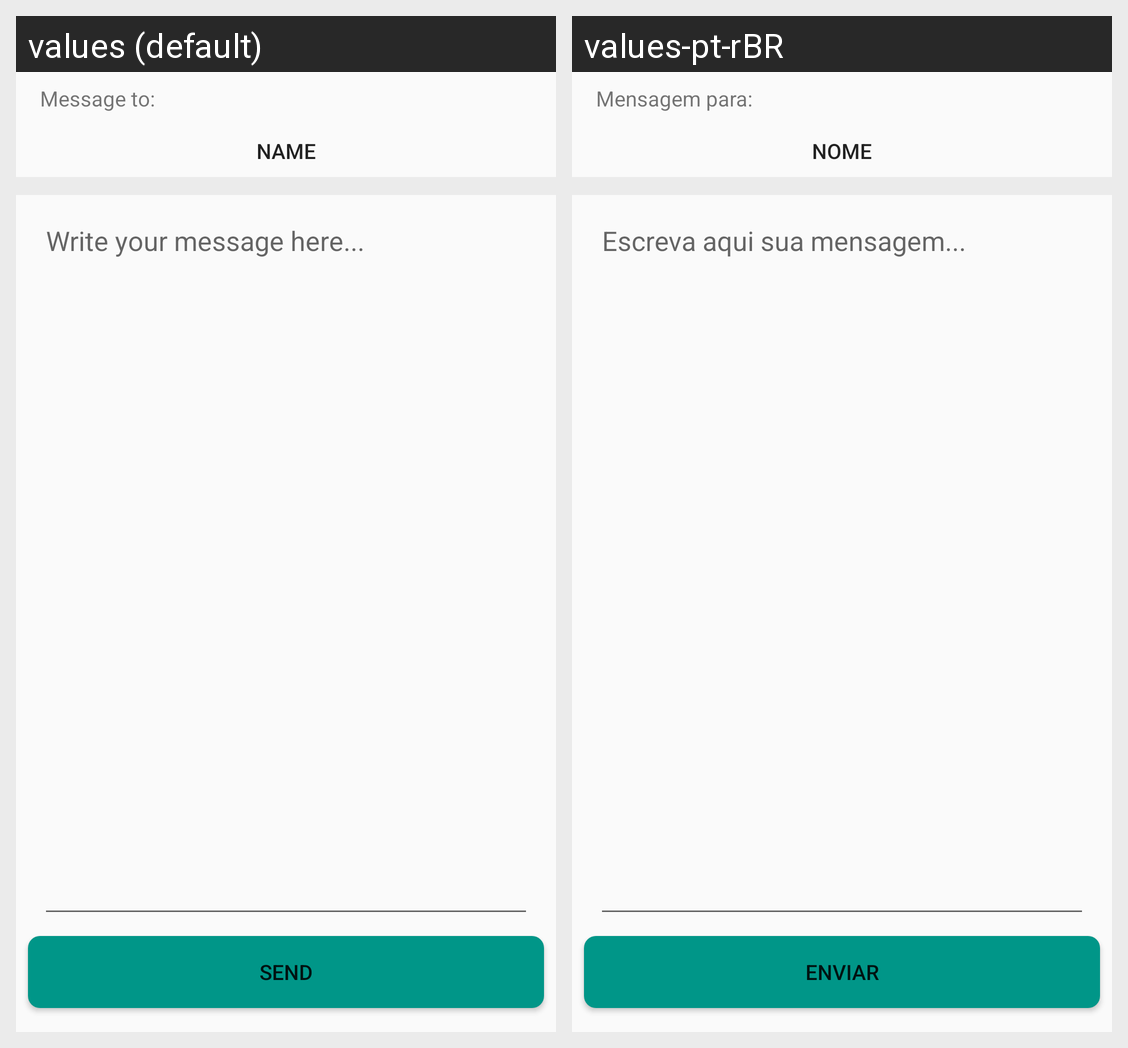

Strings drawn on this Android screen and how each of the app's shown locales translates them:
Android screen res/layout/activity_mail.xml rendered under 2 locales, left to right: values (default), values-pt-rBR. Device: Nexus 5 (rendered at 1080×1920; each locale shown at half size, 540×960, under a caption strip naming it); theme AppTheme.
Strings drawn on this screen, with the default value and each locale's value (text and hints the layout hard-codes, and strings that could not be matched under every locale, appear in the picture but are not listed):

send
  values: Send
  values-pt-rBR: Enviar

content
  values: Write your message here...
  values-pt-rBR: Escreva aqui sua mensagem...

message_to
  values: Message to:
  values-pt-rBR: Mensagem para:

prompt_name
  values: NAME
  values-pt-rBR: NOME
